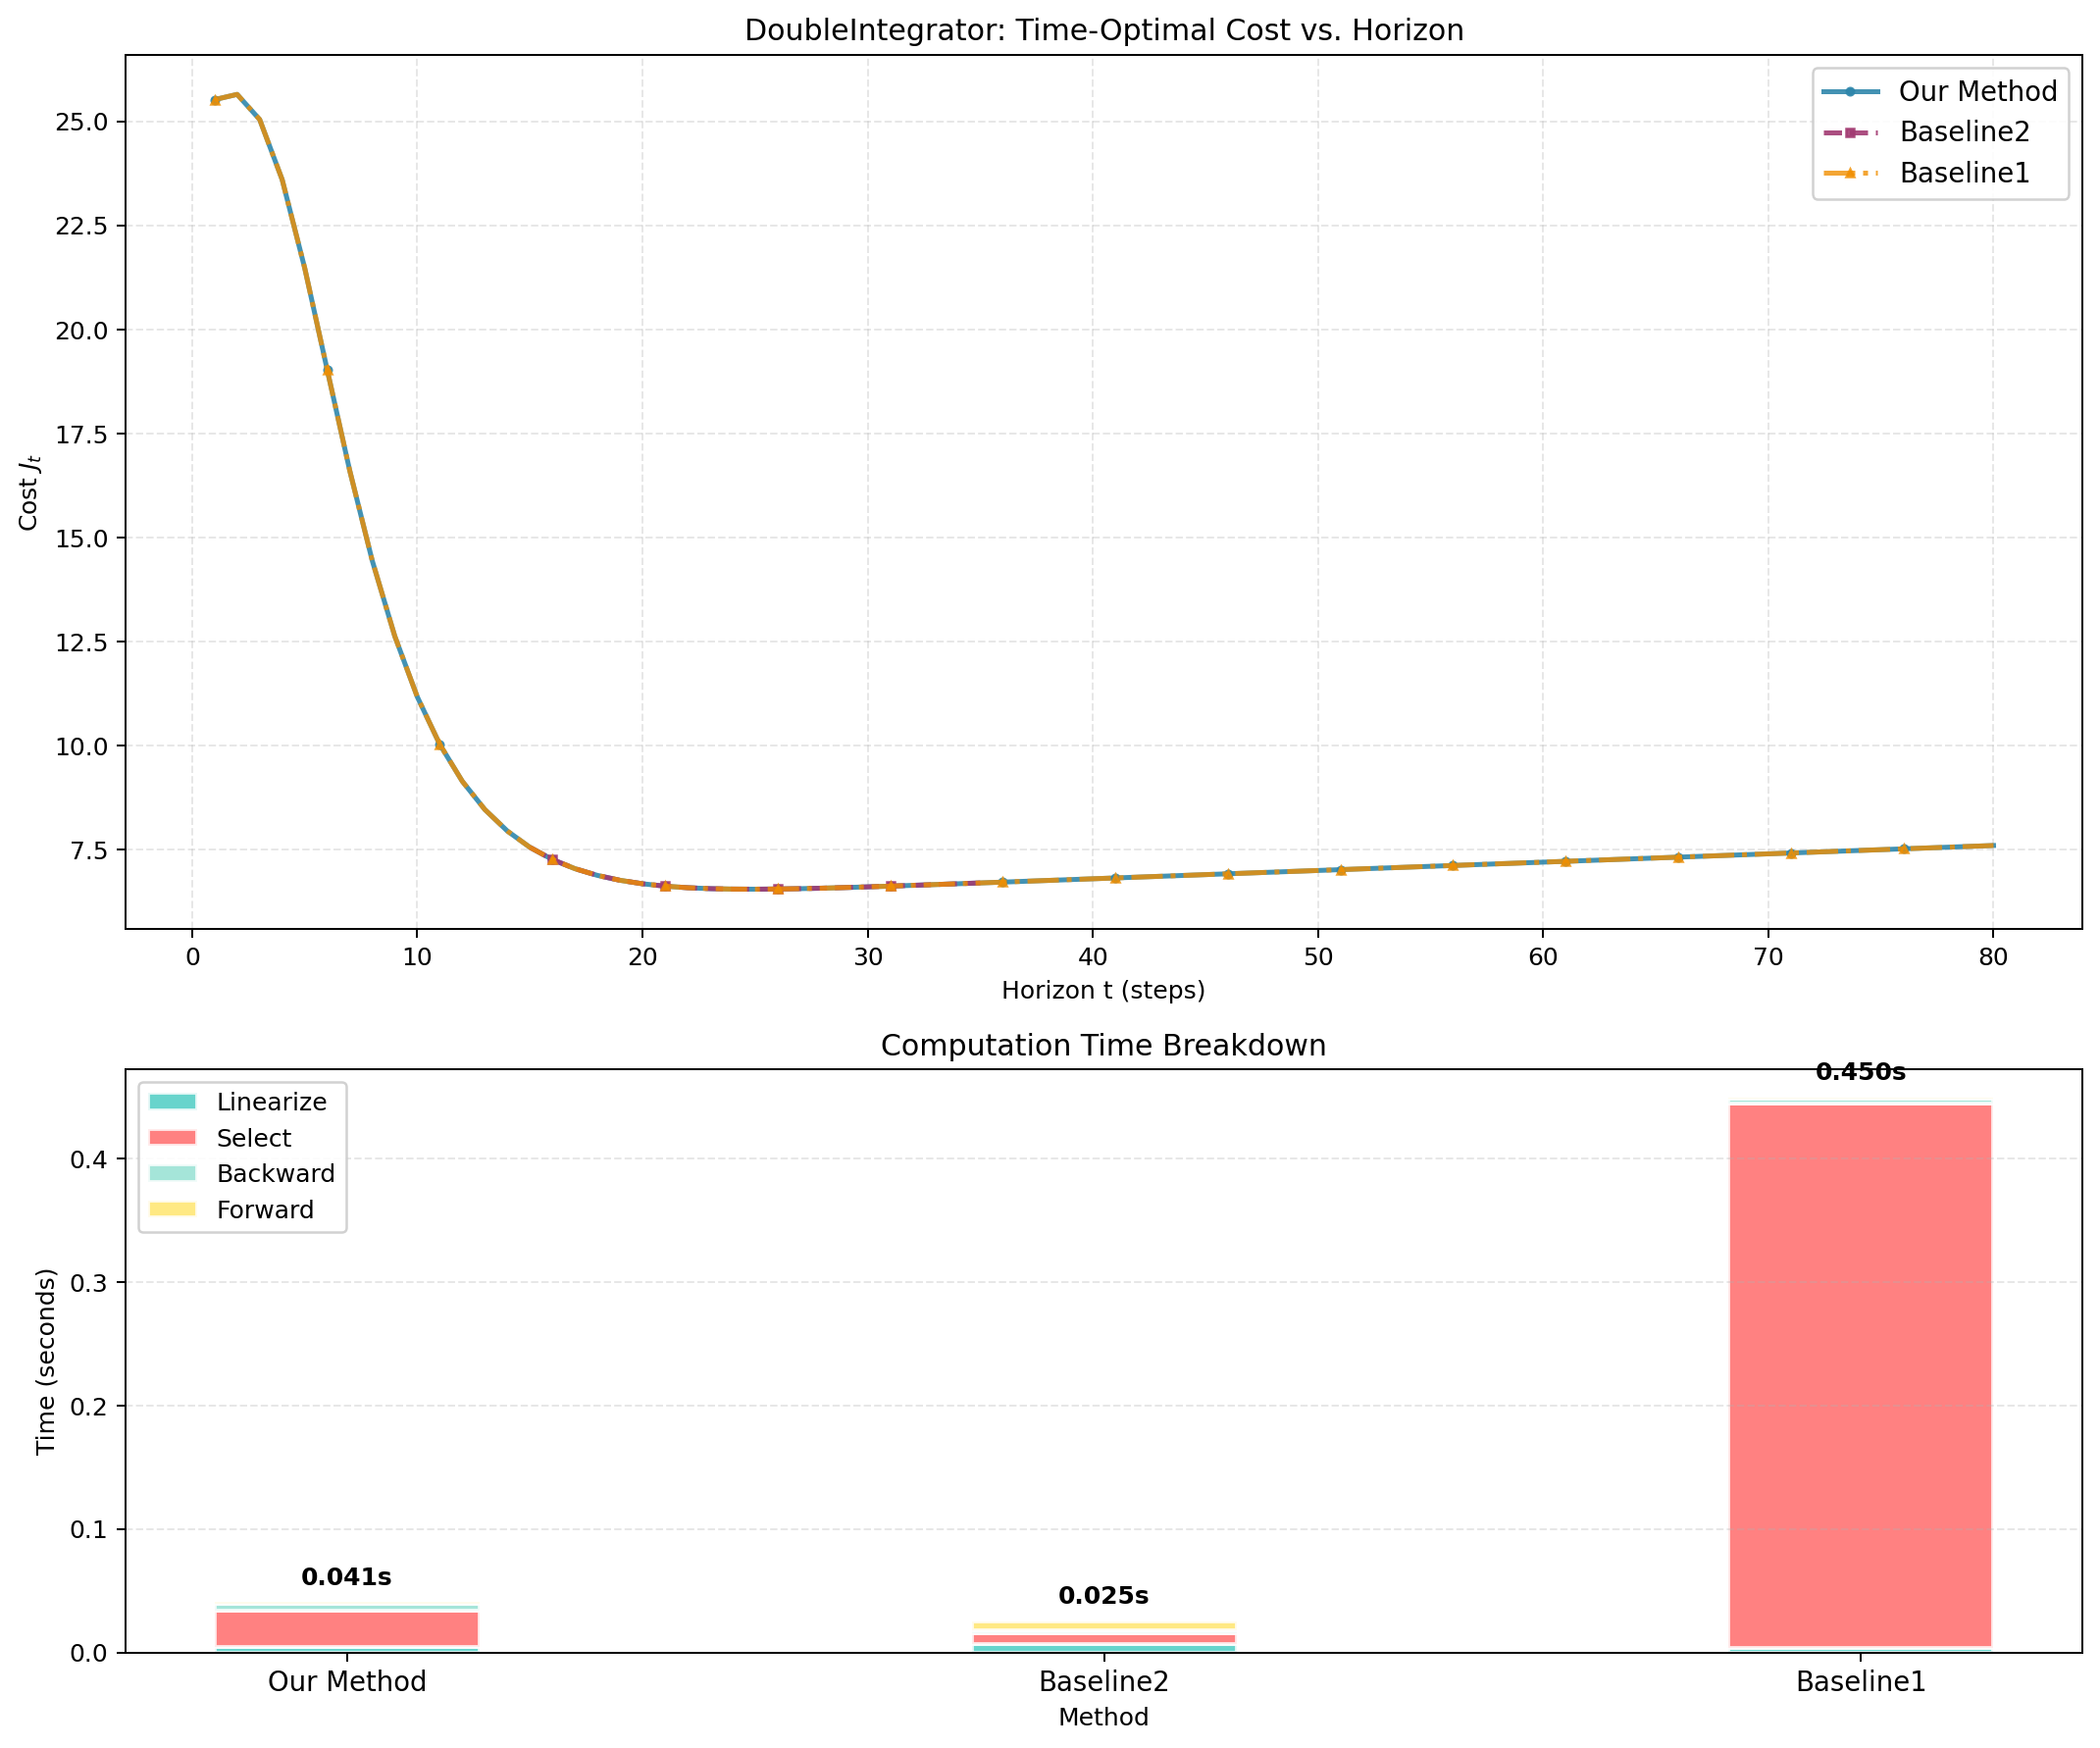

The data file committed next to this chart (first rows):
t, J_propagator, J_onepass, J_bruteforce
1, 25.52, , 25.52
2, 25.65, , 25.65
3, 25.04, , 25.04
4, 23.6, , 23.6
5, 21.47, , 21.47
6, 19.03, , 19.03
7, 16.61, , 16.61
8, 14.44, , 14.44
9, 12.63, , 12.63
10, 11.17, , 11.17
11, 10.02, , 10.02
12, 9.137, , 9.137
13, 8.459, , 8.459
14, 7.942, , 7.942
15, 7.551, 7.551, 7.551
16, 7.257, 7.257, 7.257
17, 7.038, 7.038, 7.038
18, 6.876, 6.876, 6.876
19, 6.758, 6.759, 6.758
20, 6.675, 6.675, 6.675
21, 6.617, 6.618, 6.617
22, 6.58, 6.58, 6.58
23, 6.558, 6.558, 6.558
24, 6.547, 6.547, 6.547
25, 6.544, 6.544, 6.544
26, 6.548, 6.548, 6.548
27, 6.557, 6.557, 6.557
28, 6.569, 6.57, 6.569
29, 6.584, 6.584, 6.584
30, 6.6, 6.601, 6.6
31, 6.618, 6.618, 6.618
32, 6.637, 6.637, 6.637
33, 6.656, 6.656, 6.656
34, 6.675, 6.675, 6.675
35, 6.695, 6.695, 6.695
36, 6.715, , 6.715
37, 6.735, , 6.735
38, 6.754, , 6.754
39, 6.774, , 6.774
40, 6.794, , 6.794
41, 6.814, , 6.814
42, 6.834, , 6.834
43, 6.854, , 6.854
44, 6.874, , 6.874
45, 6.894, , 6.894
46, 6.914, , 6.914
47, 6.934, , 6.934
48, 6.954, , 6.954
49, 6.974, , 6.974
50, 6.994, , 6.994
51, 7.014, , 7.014
52, 7.034, , 7.034
53, 7.054, , 7.054
54, 7.074, , 7.074
55, 7.094, , 7.094
56, 7.114, , 7.114
57, 7.134, , 7.134
58, 7.154, , 7.154
59, 7.174, , 7.174
60, 7.194, , 7.194
... 20 more rows
